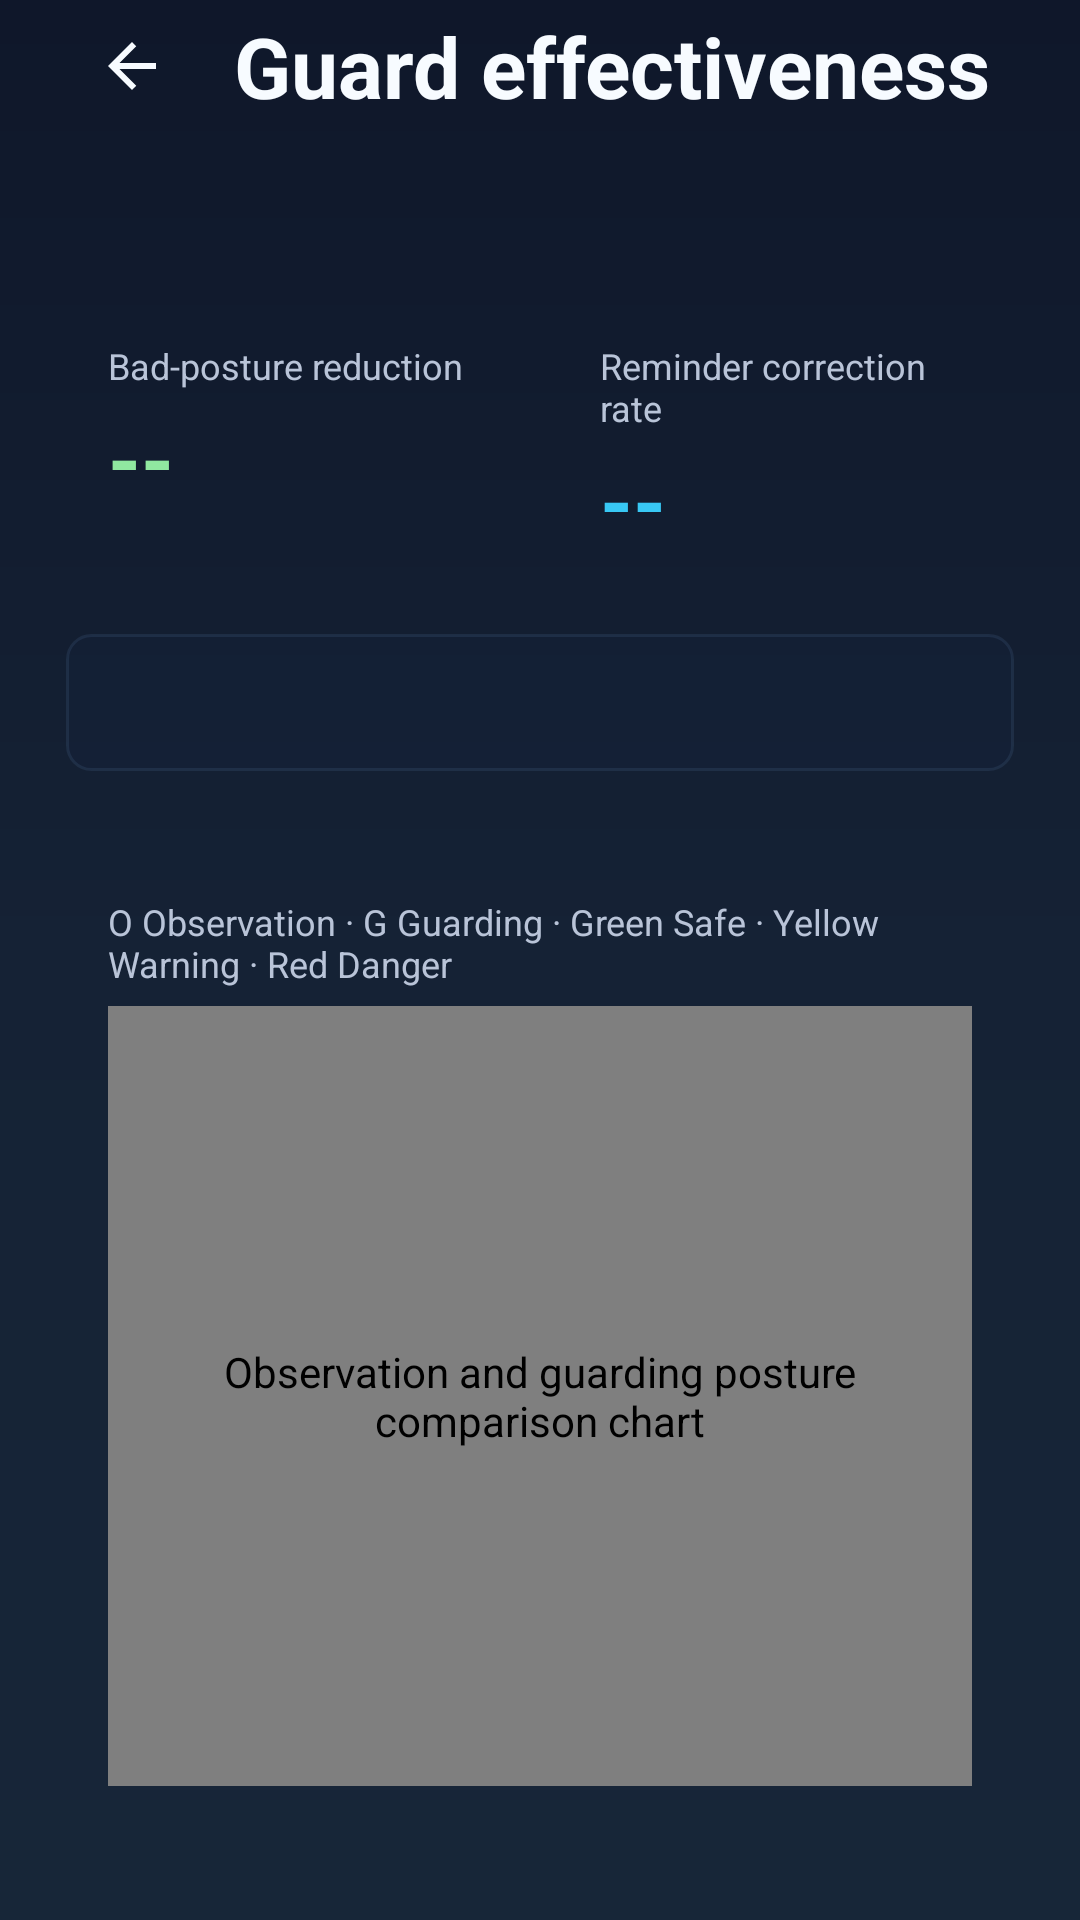

Here is an Android app screen rendered from its layout file. Give the layout XML and the strings, colors and styles it references.
<!-- AndroidManifest.xml: application theme AppTheme -->
<!-- res/layout/fragment_guard_effectiveness.xml -->
<?xml version="1.0" encoding="utf-8"?>
<androidx.core.widget.NestedScrollView xmlns:android="http://schemas.android.com/apk/res/android"
    xmlns:app="http://schemas.android.com/apk/res-auto"
    android:layout_width="match_parent"
    android:layout_height="match_parent"
    android:clipToPadding="false"
    android:fillViewport="true"
    android:paddingStart="22dp"
    android:paddingEnd="22dp"
    android:paddingBottom="24dp">

    <LinearLayout
        android:layout_width="match_parent"
        android:layout_height="wrap_content"
        android:orientation="vertical">

        <LinearLayout
            android:layout_width="match_parent"
            android:layout_height="wrap_content"
            android:gravity="center_vertical"
            android:orientation="horizontal">

            <ImageButton
                android:id="@+id/back_button"
                android:layout_width="44dp"
                android:layout_height="44dp"
                android:background="@drawable/bg_headup_icon_button"
                android:contentDescription="@string/back_to_stats"
                android:padding="10dp"
                android:src="@drawable/ic_arrow_back_headup" />

            <TextView
                android:layout_width="0dp"
                android:layout_height="wrap_content"
                android:layout_marginStart="12dp"
                android:layout_weight="1"
                android:text="@string/guard_effectiveness_title"
                android:textColor="@color/headup_text_primary"
                android:textSize="28sp"
                android:textStyle="bold" />
        </LinearLayout>

        <com.google.android.material.button.MaterialButtonToggleGroup
            android:id="@+id/range_toggle"
            android:layout_width="match_parent"
            android:layout_height="wrap_content"
            android:layout_marginTop="16dp"
            app:checkedButton="@id/range_7_days"
            app:selectionRequired="true"
            app:singleSelection="true">

            <Button
                android:id="@+id/range_7_days"
                style="@style/Widget.MaterialComponents.Button.OutlinedButton"
                android:layout_width="0dp"
                android:layout_height="44dp"
                android:layout_weight="1"
                android:text="@string/range_7_days"
                android:textAllCaps="false" />

            <Button
                android:id="@+id/range_30_days"
                style="@style/Widget.MaterialComponents.Button.OutlinedButton"
                android:layout_width="0dp"
                android:layout_height="44dp"
                android:layout_weight="1"
                android:text="@string/range_30_days"
                android:textAllCaps="false" />

            <Button
                android:id="@+id/range_custom"
                style="@style/Widget.MaterialComponents.Button.OutlinedButton"
                android:layout_width="0dp"
                android:layout_height="44dp"
                android:layout_weight="1"
                android:text="@string/range_custom"
                android:textAllCaps="false" />
        </com.google.android.material.button.MaterialButtonToggleGroup>

        <TextView
            android:id="@+id/date_range_text"
            android:layout_width="match_parent"
            android:layout_height="wrap_content"
            android:layout_marginTop="8dp"
            android:textColor="@color/headup_text_secondary"
            android:textSize="13sp" />

        <LinearLayout
            android:layout_width="match_parent"
            android:layout_height="wrap_content"
            android:layout_marginTop="14dp"
            android:orientation="horizontal">

            <LinearLayout
                android:layout_width="0dp"
                android:layout_height="wrap_content"
                android:layout_marginEnd="6dp"
                android:layout_weight="1"
                android:background="@drawable/bg_headup_card"
                android:orientation="vertical"
                android:padding="14dp">

                <TextView
                    android:layout_width="match_parent"
                    android:layout_height="wrap_content"
                    android:text="@string/bad_posture_reduction"
                    android:textColor="@color/headup_text_secondary"
                    android:textSize="12sp" />

                <TextView
                    android:id="@+id/reduction_value"
                    android:layout_width="match_parent"
                    android:layout_height="wrap_content"
                    android:layout_marginTop="4dp"
                    android:text="--"
                    android:textColor="@color/headup_safe"
                    android:textSize="28sp"
                    android:textStyle="bold" />
            </LinearLayout>

            <LinearLayout
                android:layout_width="0dp"
                android:layout_height="wrap_content"
                android:layout_marginStart="6dp"
                android:layout_weight="1"
                android:background="@drawable/bg_headup_card"
                android:orientation="vertical"
                android:padding="14dp">

                <TextView
                    android:layout_width="match_parent"
                    android:layout_height="wrap_content"
                    android:text="@string/reminder_correction_rate"
                    android:textColor="@color/headup_text_secondary"
                    android:textSize="12sp" />

                <TextView
                    android:id="@+id/correction_value"
                    android:layout_width="match_parent"
                    android:layout_height="wrap_content"
                    android:layout_marginTop="4dp"
                    android:text="--"
                    android:textColor="@color/headup_primary"
                    android:textSize="28sp"
                    android:textStyle="bold" />
            </LinearLayout>
        </LinearLayout>

        <TextView
            android:id="@+id/comparison_status"
            android:layout_width="match_parent"
            android:layout_height="wrap_content"
            android:layout_marginTop="12dp"
            android:background="@drawable/bg_family_notice"
            android:lineSpacingExtra="2dp"
            android:padding="14dp"
            android:textColor="@color/headup_text_secondary"
            android:textSize="13sp" />

        <LinearLayout
            android:layout_width="match_parent"
            android:layout_height="wrap_content"
            android:layout_marginTop="16dp"
            android:background="@drawable/bg_headup_card"
            android:orientation="vertical"
            android:padding="14dp">

            <com.google.android.material.button.MaterialButtonToggleGroup
                android:id="@+id/unit_toggle"
                android:layout_width="match_parent"
                android:layout_height="wrap_content"
                app:checkedButton="@id/unit_percent"
                app:selectionRequired="true"
                app:singleSelection="true">

                <Button
                    android:id="@+id/unit_percent"
                    style="@style/Widget.MaterialComponents.Button.OutlinedButton"
                    android:layout_width="0dp"
                    android:layout_height="40dp"
                    android:layout_weight="1"
                    android:text="@string/unit_percent"
                    android:textAllCaps="false" />

                <Button
                    android:id="@+id/unit_minutes"
                    style="@style/Widget.MaterialComponents.Button.OutlinedButton"
                    android:layout_width="0dp"
                    android:layout_height="40dp"
                    android:layout_weight="1"
                    android:text="@string/unit_minutes"
                    android:textAllCaps="false" />

                <Button
                    android:id="@+id/unit_score"
                    style="@style/Widget.MaterialComponents.Button.OutlinedButton"
                    android:layout_width="0dp"
                    android:layout_height="40dp"
                    android:layout_weight="1"
                    android:text="@string/unit_score"
                    android:textAllCaps="false" />
            </com.google.android.material.button.MaterialButtonToggleGroup>

            <TextView
                android:layout_width="match_parent"
                android:layout_height="wrap_content"
                android:layout_marginTop="12dp"
                android:text="@string/guard_chart_legend"
                android:textColor="@color/headup_text_secondary"
                android:textSize="12sp" />

            <com.google.mediapipe.examples.poselandmarker.GuardEffectivenessChartView
                android:id="@+id/effectiveness_chart"
                android:layout_width="match_parent"
                android:layout_height="260dp"
                android:layout_marginTop="6dp"
                android:contentDescription="@string/guard_effectiveness_chart_description" />
        </LinearLayout>

        <TextView
            android:id="@+id/day_detail_text"
            android:layout_width="match_parent"
            android:layout_height="wrap_content"
            android:layout_marginTop="14dp"
            android:background="@drawable/bg_headup_card"
            android:lineSpacingExtra="3dp"
            android:padding="16dp"
            android:text="@string/tap_chart_for_details"
            android:textColor="@color/headup_text_primary"
            android:textSize="14sp" />

        <TextView
            android:id="@+id/recovery_text"
            android:layout_width="match_parent"
            android:layout_height="wrap_content"
            android:layout_marginTop="14dp"
            android:lineSpacingExtra="2dp"
            android:textColor="@color/headup_text_secondary"
            android:textSize="13sp" />
    </LinearLayout>
</androidx.core.widget.NestedScrollView>
<!-- resources referenced by this layout -->
<resources>
  <color name="headup_primary">#38C8F4</color>
  <color name="headup_safe">#90E8A0</color>
  <color name="headup_text_primary">#F7FBFF</color>
  <color name="headup_text_secondary">#B9C4D8</color>
  <!-- drawable bg_family_notice (drawable) -->
  <?xml version="1.0" encoding="utf-8"?>
  <shape xmlns:android="http://schemas.android.com/apk/res/android">
      <solid android:color="#4D16213C" />
      <stroke
          android:width="1dp"
          android:color="@color/headup_card_stroke" />
      <corners android:radius="8dp" />
  </shape>
  <!-- drawable ic_arrow_back_headup (drawable) -->
  <vector xmlns:android="http://schemas.android.com/apk/res/android"
      android:width="24dp"
      android:height="24dp"
      android:viewportWidth="24"
      android:viewportHeight="24">
      <path
          android:fillColor="@color/headup_text_primary"
          android:pathData="M20,11H7.83l5.59,-5.59L12,4l-8,8 8,8 1.42,-1.41L7.83,13H20z" />
  </vector>
  <string name="back_to_stats">Back to stats</string>
  <string name="bad_posture_reduction">Bad-posture reduction</string>
  <string name="guard_chart_legend">O Observation · G Guarding · Green Safe · Yellow Warning · Red Danger</string>
  <string name="guard_effectiveness_chart_description">Observation and guarding posture comparison chart</string>
  <string name="guard_effectiveness_title">Guard effectiveness</string>
  <string name="range_30_days">30 days</string>
  <string name="range_7_days">7 days</string>
  <string name="range_custom">Custom</string>
  <string name="reminder_correction_rate">Reminder correction rate</string>
  <string name="tap_chart_for_details">Tap a date in the chart to see its details.</string>
  <string name="unit_minutes">Minutes</string>
  <string name="unit_percent">Ratio</string>
  <string name="unit_score">Score</string>
  <style name="AppTheme" parent="Theme.MaterialComponents.NoActionBar">
          
          <item name="colorPrimary">@color/headup_primary</item>
          <item name="colorPrimaryVariant">@color/headup_primary_dark</item>
          <item name="colorPrimaryDark">@color/headup_bg_top</item>
          
          <item name="colorSecondary">@color/headup_warning</item>
          <item name="colorSecondaryVariant">@color/headup_warning</item>
          <item name="colorError">@color/headup_danger</item>
          
          <item name="android:windowBackground">@drawable/bg_headup_screen</item>
          <item name="android:statusBarColor">@color/headup_bg_top</item>
          <item name="android:navigationBarColor">@color/headup_bg_bottom</item>
          <item name="android:windowLightStatusBar">false</item>
          <item name="android:windowLightNavigationBar" tools:targetApi="o_mr1">false</item>
          <item name="android:fontFamily">sans-serif</item>
          <item name="android:windowNoTitle">true</item>
      </style>
  <color name="headup_card_stroke">#334E6A91</color>
  <color name="headup_primary_dark">#1E9BD3</color>
  <color name="headup_bg_top">#0F172A</color>
  <color name="headup_warning">#FFD166</color>
  <color name="headup_danger">#FF6B6B</color>
  <!-- drawable bg_headup_screen (drawable) -->
  <?xml version="1.0" encoding="utf-8"?>
  <shape xmlns:android="http://schemas.android.com/apk/res/android">
      <gradient
          android:angle="270"
          android:startColor="@color/headup_bg_top"
          android:centerColor="#152235"
          android:endColor="@color/headup_bg_bottom" />
  </shape>
  <color name="headup_bg_bottom">#172638</color>
</resources>
